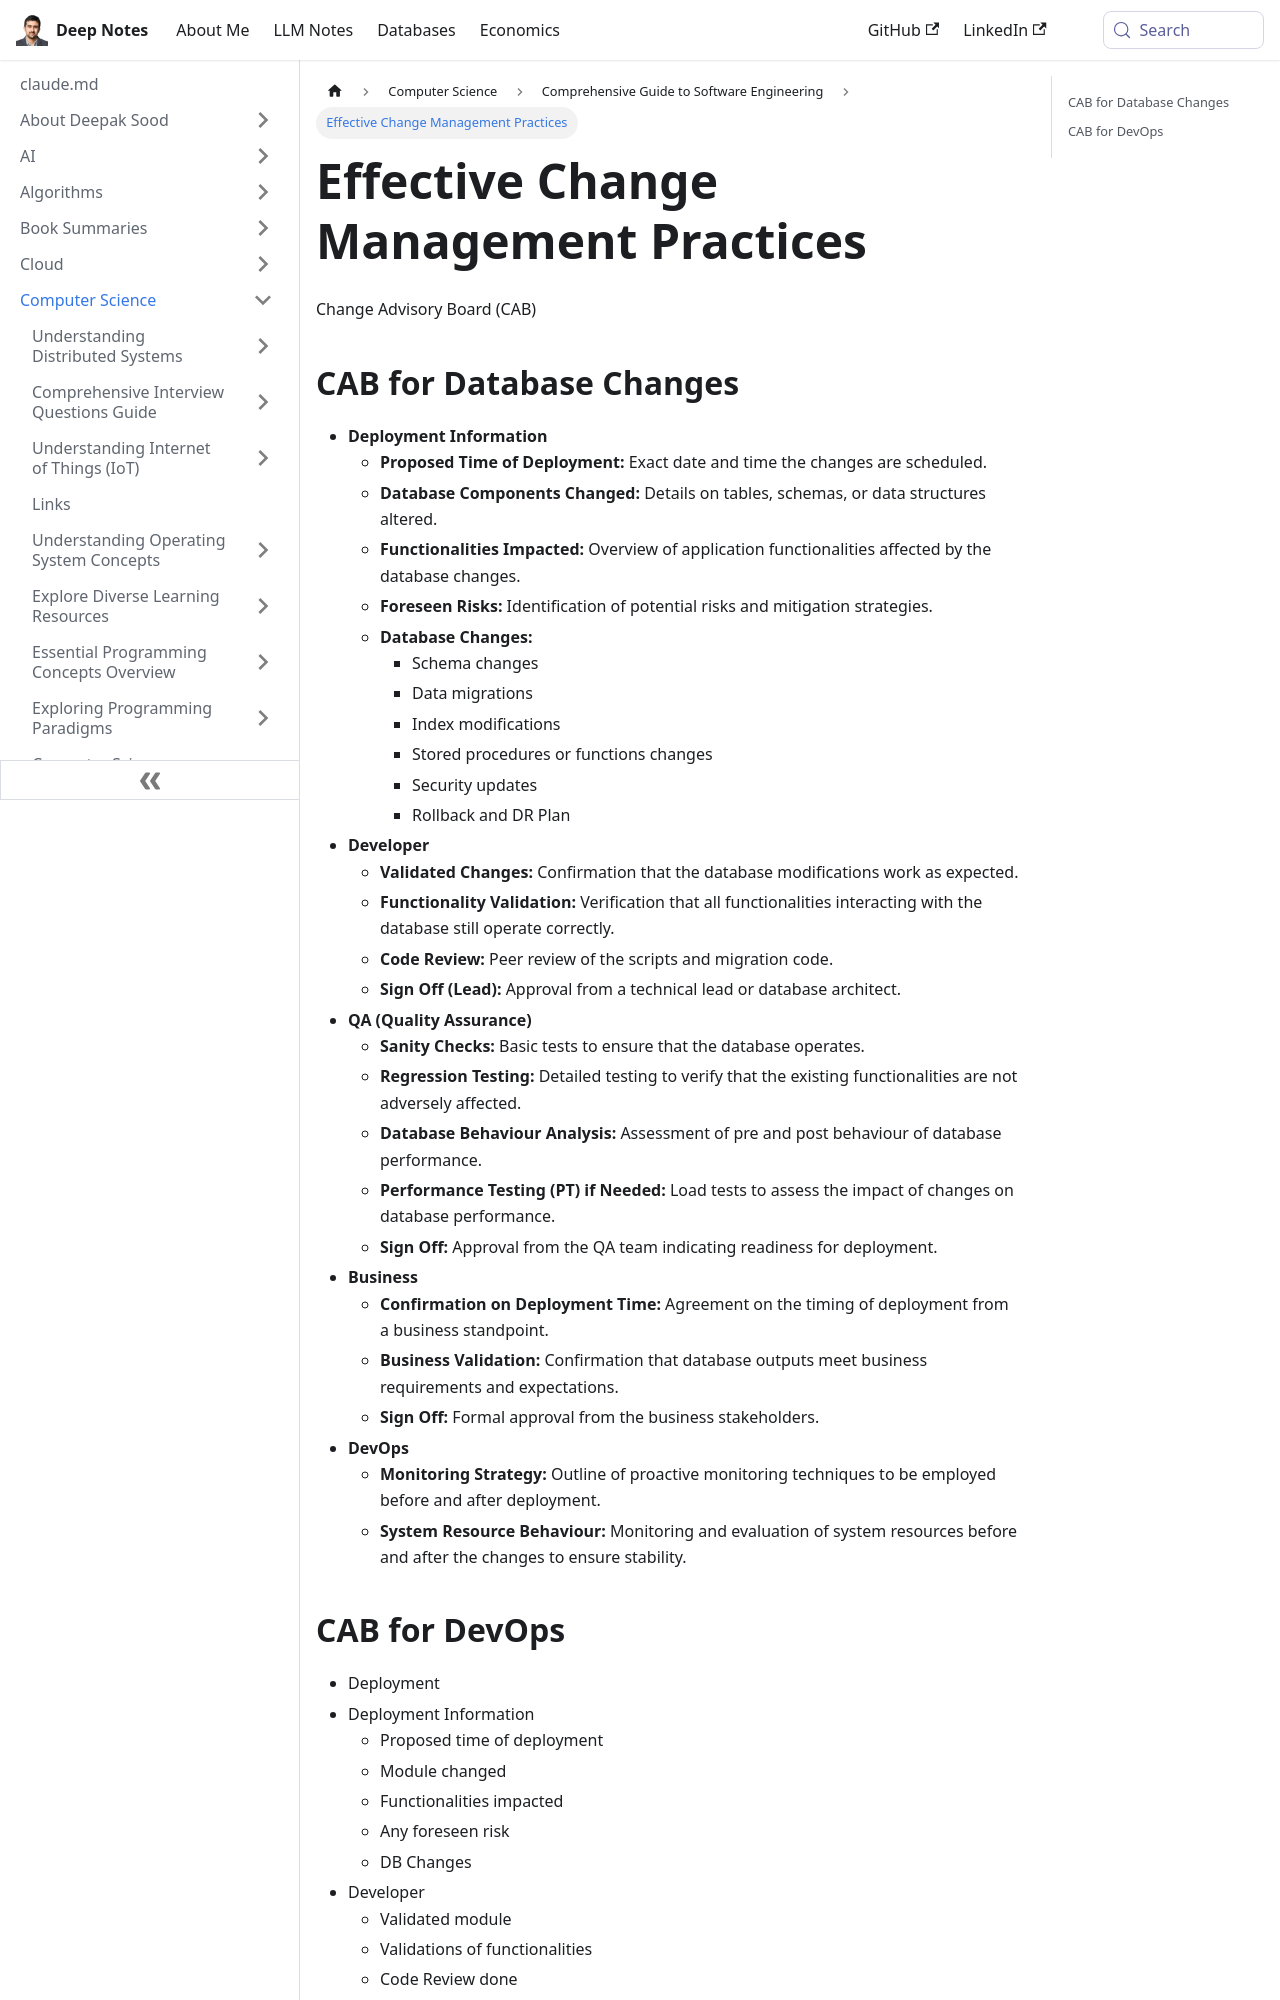

repository: deepaksood619/deepaksood619.github.io · page: computer-science/software-engineering/change-management/index.html · generator: docusaurus

---
slug: /computer-science/software-engineering/change-management
title: Effective Change Management Practices
description: Explore essential Change Advisory Board (CAB) protocols for managing database changes, risk assessment, and deployment strategies.
created: 2024-05-12
updated: 2024-08-12
---
Change Advisory Board (CAB)
